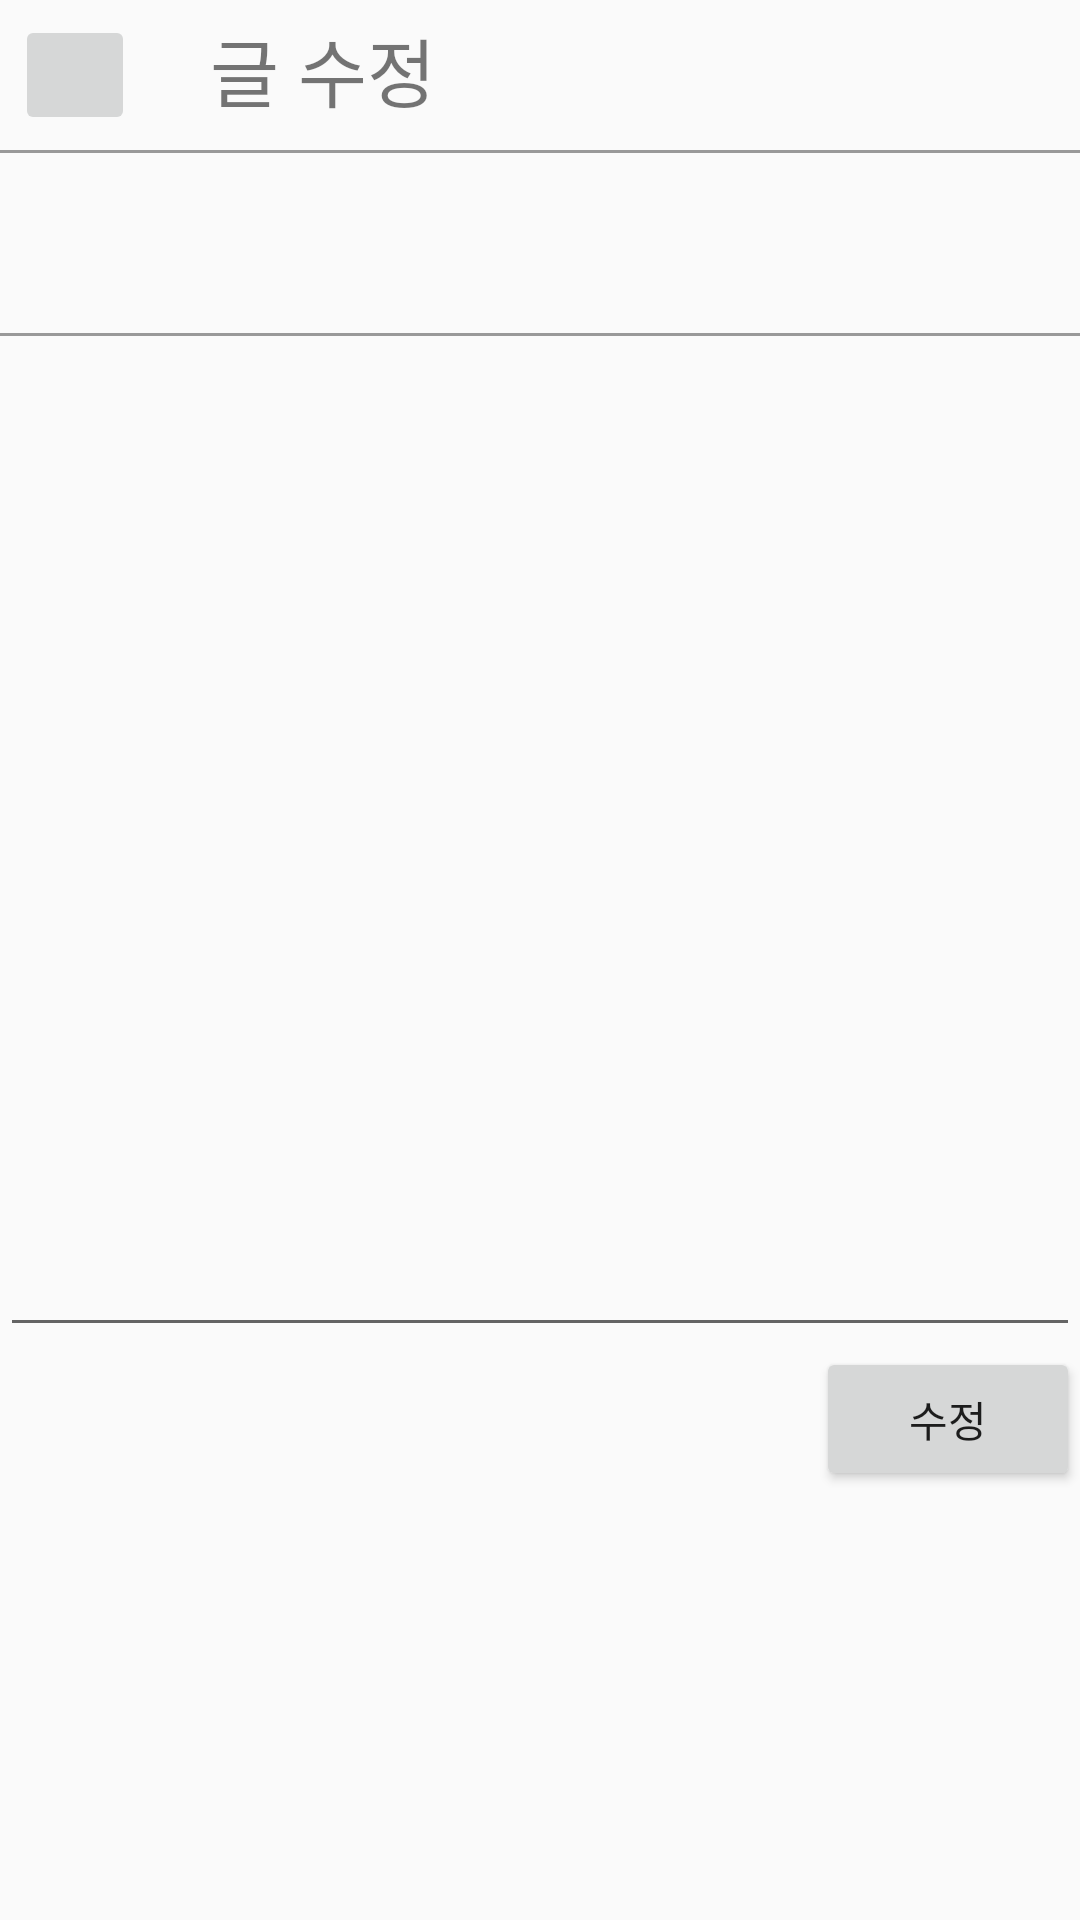

This screen was rendered from an Android layout file. Write that file and the resources it references.
<!-- AndroidManifest.xml: application theme Theme.ForLivingAlone -->
<!-- res/layout/activity_board_edit.xml -->
<?xml version="1.0" encoding="utf-8"?>
<layout
    xmlns:android="http://schemas.android.com/apk/res/android"
    xmlns:app="http://schemas.android.com/apk/res-auto"
    xmlns:tools="http://schemas.android.com/tools">

    <LinearLayout
        android:layout_width="match_parent"
        android:layout_height="match_parent"
        tools:context=".board.BoardEditActivity"
        android:orientation="vertical">

        <LinearLayout
            android:layout_width="match_parent"
            android:layout_height="50dp"
            android:orientation="horizontal">

            <ImageButton
                android:id="@+id/boardWriteExitBtn"
                android:layout_width="40dp"
                android:layout_height="40dp"
                android:layout_margin="5dp"/>
            <TextView
                android:layout_width="match_parent"
                android:layout_height="match_parent"
                android:text="글 수정"
                android:textSize="25sp"
                android:layout_marginTop="5dp"
                android:layout_marginLeft="20dp"/>
        </LinearLayout>

        <LinearLayout
            android:layout_width="match_parent"
            android:layout_height="1dp"
            android:background="#999999"/>

        <TextView
            android:id="@+id/boardEditTitle"
            android:layout_width="match_parent"
            android:layout_height="60dp"
            android:textSize="30sp"/>

        <LinearLayout
            android:layout_width="match_parent"
            android:layout_height="1dp"
            android:background="#999999"/>

        <EditText
            android:id="@+id/boardEditWriteContent"
            android:layout_width="match_parent"
            android:layout_height="337dp"
            android:textSize="20sp"/>

        <Button
            android:id="@+id/boardEditCompleteBtn"
            android:layout_width="wrap_content"
            android:layout_height="wrap_content"
            android:text="수정"
            android:layout_gravity="right"/>

    </LinearLayout>

</layout>
<!-- resources referenced by this layout -->
<resources>
  <style name="Theme.ForLivingAlone" parent="Theme.AppCompat.Light">
          
          <item name="colorPrimary">@color/purple_500</item>
          <item name="colorPrimaryVariant">@color/purple_700</item>
          <item name="colorOnPrimary">@color/white</item>
          
          <item name="colorSecondary">@color/teal_200</item>
          <item name="colorSecondaryVariant">@color/teal_700</item>
          <item name="colorOnSecondary">@color/black</item>
          
          <item name="android:statusBarColor">?attr/colorPrimaryVariant</item>
          
          <item name="windowActionBar">false</item>
          <item name="windowNoTitle">true</item>
      </style>
  <!-- not gathered from this repository: default colours our renderer supplied (Android Studio template values) -->
  <color name="purple_500">#FF6200EE</color>
  <color name="purple_700">#FF3700B3</color>
  <color name="teal_200">#FF03DAC5</color>
  <color name="teal_700">#FF018786</color>
  <color name="black">#FF000000</color>
  <color name="white">#FFFFFFFF</color>
</resources>
